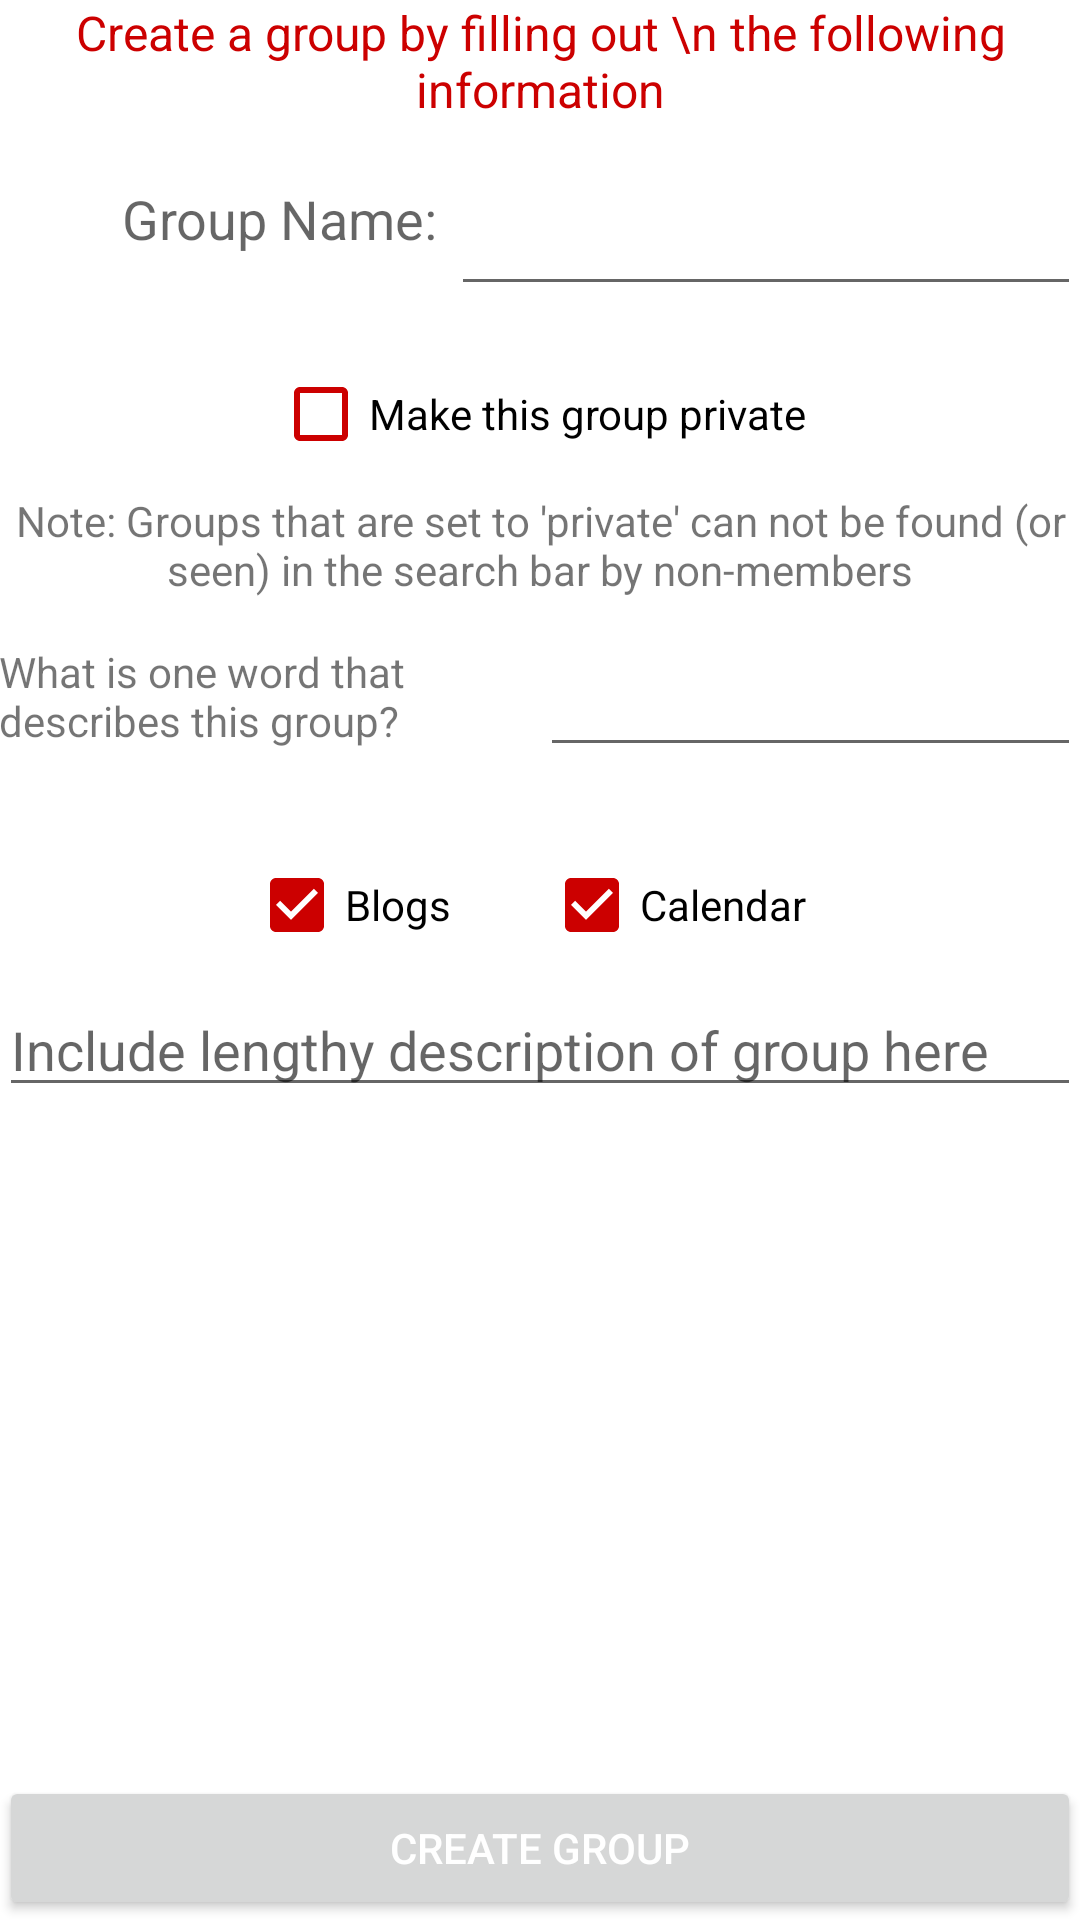

Android layout source for this screen:
<!-- AndroidManifest.xml: application theme AppTheme -->
<!-- res/layout/activity_create_group.xml -->
<RelativeLayout xmlns:android="http://schemas.android.com/apk/res/android"
    xmlns:tools="http://schemas.android.com/tools" android:layout_width="match_parent"
    android:layout_height="match_parent" android:paddingLeft="@dimen/activity_horizontal_margin"
    android:paddingRight="@dimen/activity_horizontal_margin"
    android:paddingTop="@dimen/activity_vertical_margin"
    android:paddingBottom="@dimen/activity_vertical_margin"
    tools:context="com.arshsingh93.unaapp.CreateGroupActivity"
    android:background="#ffffff">

    <TextView
        android:layout_width="wrap_content"
        android:layout_height="wrap_content"
        android:textAppearance="?android:attr/textAppearanceLarge"
        android:text="Create a group by filling out \n the following information"
        android:id="@+id/createGroupTopText"
        android:layout_alignParentTop="true"
        android:layout_centerHorizontal="true"
        android:gravity="center_horizontal"
        android:textColor="#cc0000"
        android:textSize="16dp" />

    <EditText
        android:layout_width="wrap_content"
        android:layout_height="wrap_content"
        android:inputType="textPersonName"
        android:ems="10"
        android:id="@+id/createGroupNameText"
        android:layout_marginTop="20dp"
        android:layout_below="@+id/createGroupTopText"
        android:layout_alignParentRight="true"
        android:layout_alignParentEnd="true"
        android:maxLines="2" />

    <TextView
        android:layout_width="wrap_content"
        android:layout_height="wrap_content"
        android:textAppearance="?android:attr/textAppearanceMedium"
        android:text="Group Name: "
        android:id="@+id/textView"
        android:layout_alignTop="@+id/createGroupNameText"
        android:layout_toLeftOf="@+id/createGroupNameText"
        android:layout_toStartOf="@+id/createGroupNameText" />

    <Button
        android:layout_width="match_parent"
        android:layout_height="wrap_content"
        android:text="Create Group"
        android:id="@+id/createGroupButton"
        android:layout_alignParentBottom="true"
        android:layout_centerHorizontal="true"
        android:textColor="#ffffff" />

    <CheckBox
        android:layout_width="wrap_content"
        android:layout_height="wrap_content"
        android:text="Make this group private"
        android:id="@+id/createGroupPrivateButton"
        android:checked="false"
        android:layout_marginTop="20dp"
        android:layout_below="@+id/createGroupNameText"

        android:layout_centerHorizontal="true"
        android:buttonTint="@android:color/holo_red_dark" />

    <TextView
        android:layout_width="wrap_content"
        android:layout_height="wrap_content"
        android:textAppearance="?android:attr/textAppearanceSmall"
        android:text="Note: Groups that are set to &apos;private&apos; can not be found (or seen) in the search bar by non-members"
        android:id="@+id/textView2"
        android:layout_below="@+id/createGroupPrivateButton"
        android:layout_marginTop="10dp"
        android:layout_centerHorizontal="true"
        android:gravity="center" />

    <LinearLayout
        android:orientation="horizontal"
        android:layout_width="match_parent"
        android:layout_height="wrap_content"
        android:weightSum="2"
        android:layout_marginTop="15dp"
        android:layout_below="@+id/textView2"
        android:layout_alignParentLeft="true"
        android:layout_alignParentStart="true"
        android:id="@+id/linearLayout">

        <LinearLayout
            android:orientation="horizontal"
            android:layout_width="match_parent"
            android:layout_height="match_parent"
            android:layout_weight="1">

            <TextView
                android:layout_width="wrap_content"
                android:layout_height="wrap_content"
                android:textAppearance="?android:attr/textAppearanceSmall"
                android:text="What is one word that describes this group?"
                android:id="@+id/textView3" />
        </LinearLayout>

        <LinearLayout
            android:orientation="horizontal"
            android:layout_width="match_parent"
            android:layout_height="match_parent"
            android:layout_weight="1">

            <EditText
                android:layout_width="match_parent"
                android:layout_height="wrap_content"
                android:id="@+id/createGroupOneText" />
        </LinearLayout>
    </LinearLayout>

    <CheckBox
        android:layout_width="wrap_content"
        android:layout_height="wrap_content"
        android:text="Blogs"
        android:id="@+id/createGroupBlogCheck"
        android:layout_marginTop="30dp"
        android:checked="true"
        android:layout_below="@+id/linearLayout"
        android:layout_toLeftOf="@+id/createGroupNameText"
        android:layout_toStartOf="@+id/createGroupNameText"
        android:buttonTint="@android:color/holo_red_dark" />

    <CheckBox
        android:layout_width="wrap_content"
        android:layout_height="wrap_content"
        android:text="Calendar"
        android:id="@+id/createGroupCalendarCheck"
        android:checked="true"
        android:layout_alignTop="@+id/createGroupBlogCheck"
        android:layout_alignRight="@+id/createGroupPrivateButton"
        android:layout_alignEnd="@+id/createGroupPrivateButton"
        android:buttonTint="@android:color/holo_red_dark" />

    <ScrollView
        android:layout_width="match_parent"
        android:layout_height="match_parent"
        android:id="@+id/scrollView"
        android:layout_below="@+id/createGroupBlogCheck"
        android:layout_marginTop="10dp"
        android:layout_above="@+id/createGroupButton"
        android:layout_centerHorizontal="true" >

        <EditText
            android:layout_width="match_parent"
            android:layout_height="wrap_content"
            android:inputType="textMultiLine"
            android:ems="10"
            android:id="@+id/createGroupLengthyText"
            android:hint="Include lengthy description of group here" />
    </ScrollView>


</RelativeLayout>
<!-- resources referenced by this layout -->
<resources>
  <style parent="Theme.AppCompat.Light.DarkActionBar" name="AppTheme">
  
      
  
  
  </style>
  
  
      -
</resources>
